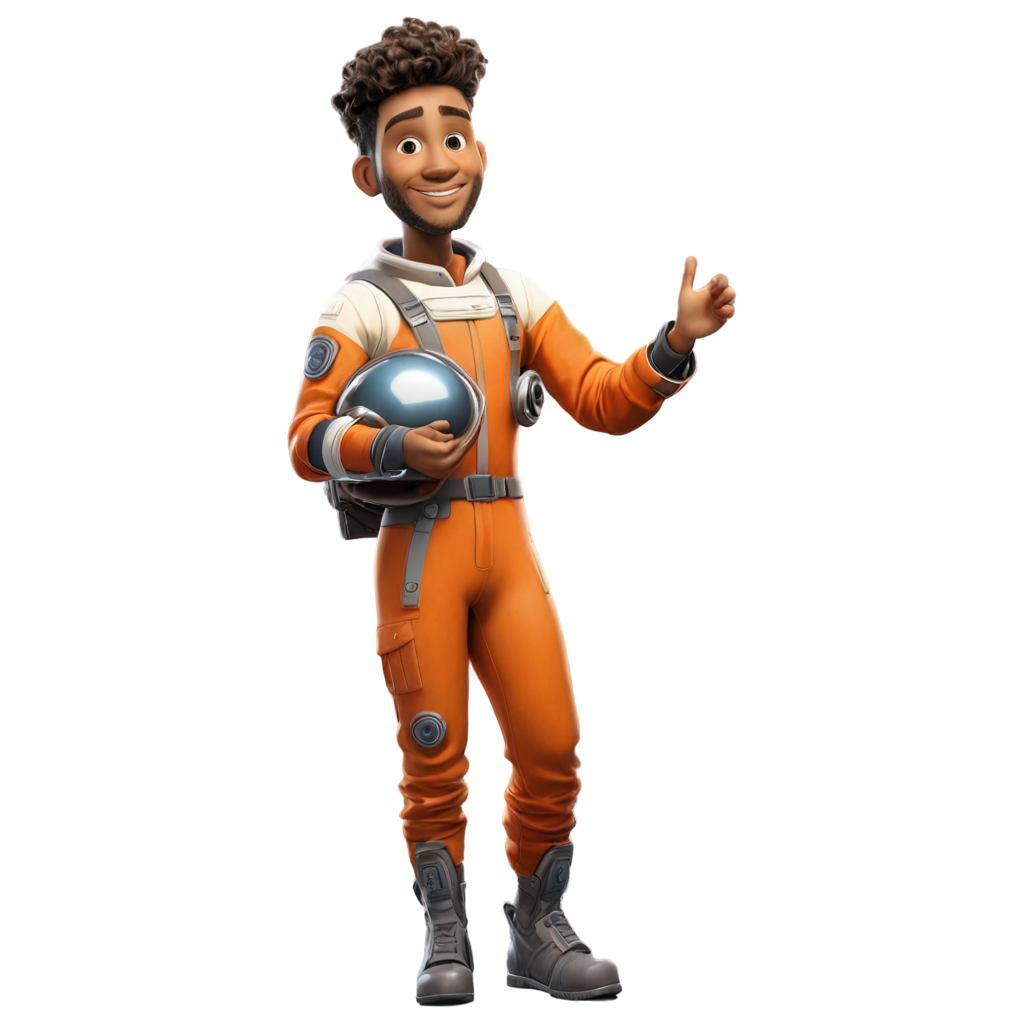
Generation parameters embedded in this image by ComfyUI (PNG 'prompt' text chunk: the API-format workflow graph, JSON):
{"3":{"inputs":{"seed":225625047987390,"steps":8,"cfg":2.0,"sampler_name":"dpmpp_sde","scheduler":"karras","denoise":1.0,"model":["13",0],"positive":["6",0],"negative":["7",0],"latent_image":["5",0]},"class_type":"KSampler"},"4":{"inputs":{"ckpt_name":"dreamshaperXL_v21TurboDPMSDE.safetensors"},"class_type":"CheckpointLoaderSimple"},"5":{"inputs":{"width":1024,"height":1024,"batch_size":1},"class_type":"EmptyLatentImage"},"6":{"inputs":{"text":"cartoon image of astronaut","clip":["4",1]},"class_type":"CLIPTextEncode"},"7":{"inputs":{"text":"(worst quality, low quality), deformed, distorted, disfigured, doll, poorly drawn, bad anatomy, wrong anatomy","clip":["4",1]},"class_type":"CLIPTextEncode"},"8":{"inputs":{"samples":["3",0],"vae":["4",2]},"class_type":"VAEDecode"},"13":{"inputs":{"config":"SDXL, Conv Injection","weight":1.0,"model":["4",0]},"class_type":"LayeredDiffusionApply"},"16":{"inputs":{"sd_version":"SDXL","sub_batch_size":1,"samples":["3",0],"images":["8",0]},"class_type":"LayeredDiffusionDecodeRGBA"},"18":{"inputs":{"filename_prefix":"ComfyUI","images":["16",0]},"class_type":"SaveImage"}}